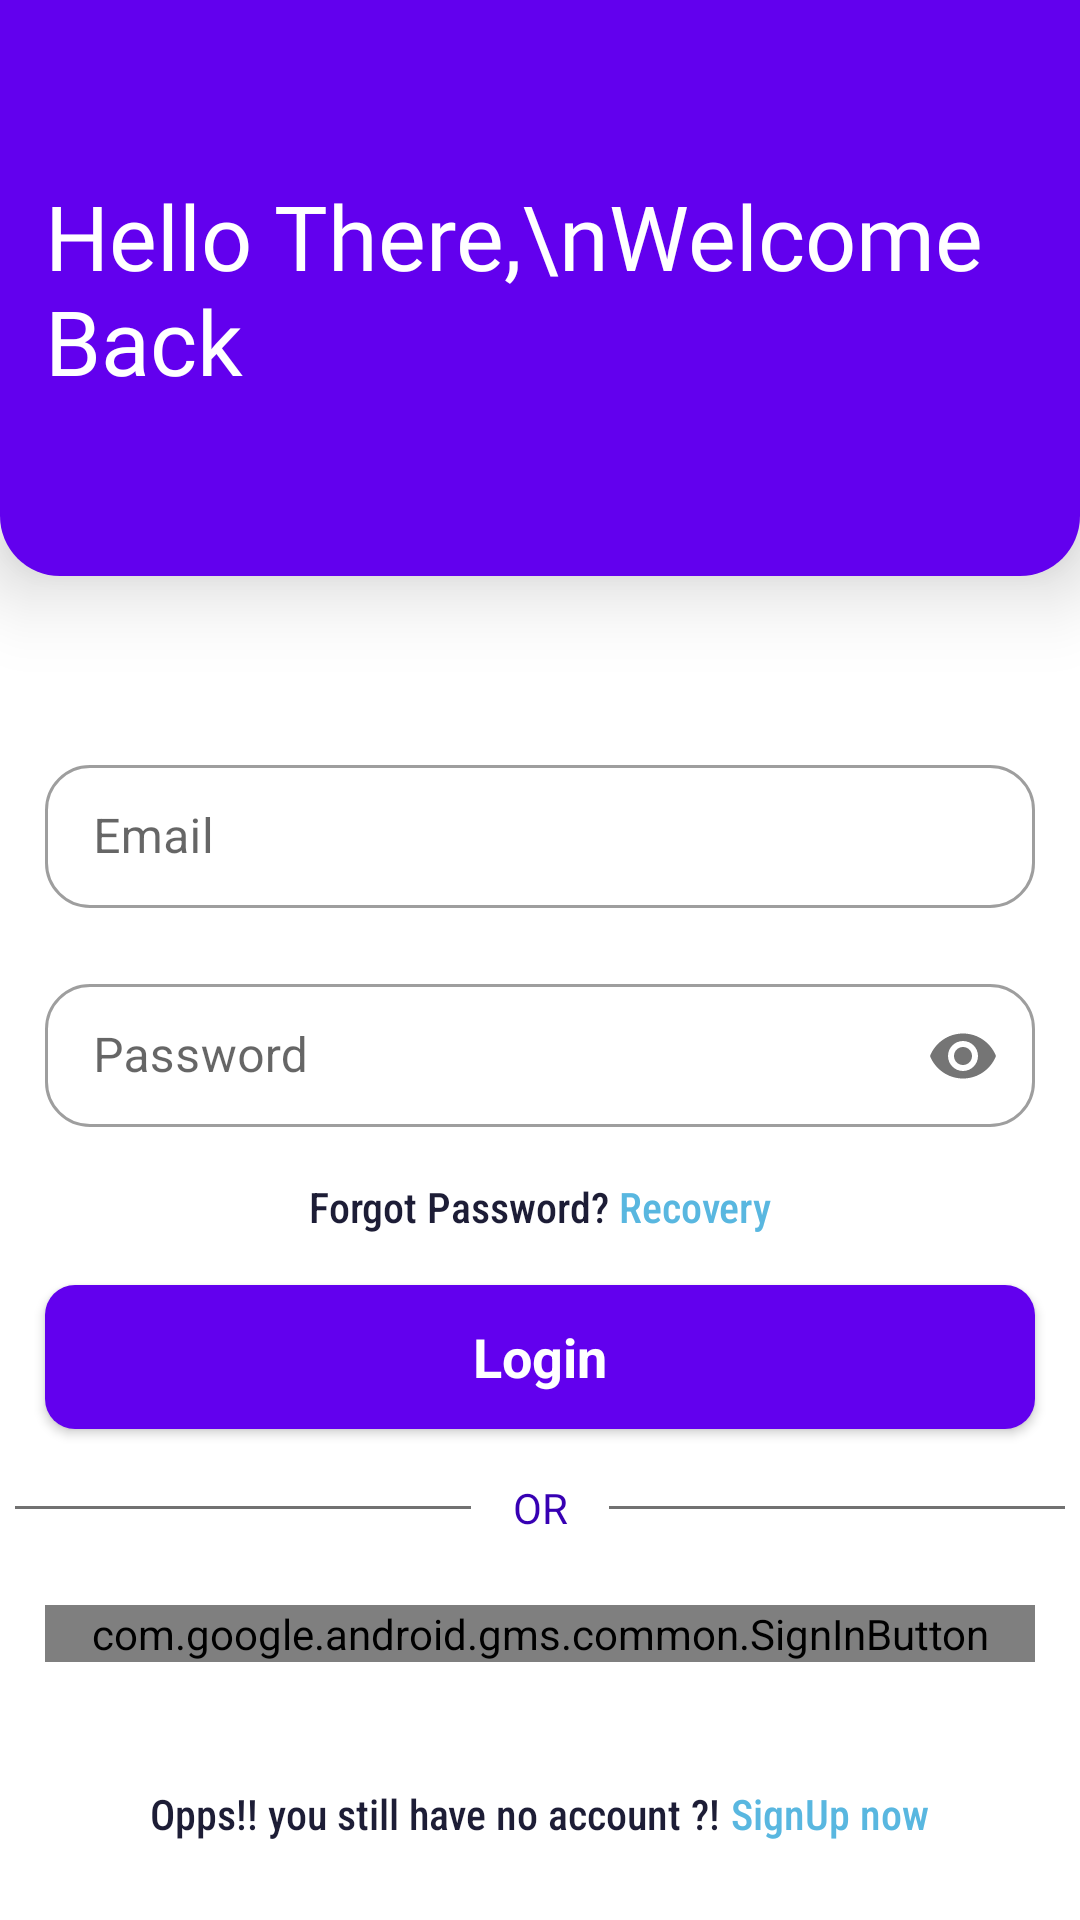

Produce the Android XML layout that renders to this screen, including the resource entries it uses.
<!-- AndroidManifest.xml: application theme Theme.Foundation -->
<!-- res/layout/activity_login.xml -->
<?xml version="1.0" encoding="utf-8"?>
<androidx.constraintlayout.widget.ConstraintLayout xmlns:android="http://schemas.android.com/apk/res/android"
    xmlns:app="http://schemas.android.com/apk/res-auto"
    xmlns:tools="http://schemas.android.com/tools"
    android:layout_width="match_parent"
    android:layout_height="match_parent"
    android:gravity="center"
    tools:context=".LoginActivity">

    <androidx.constraintlayout.widget.ConstraintLayout
        android:id="@+id/imageView3"
        android:layout_width="0dp"
        android:layout_height="0dp"
        android:background="@drawable/login_screen"
        android:elevation="16dp"
        app:layout_constraintBottom_toTopOf="@+id/guideline10"
        app:layout_constraintEnd_toEndOf="parent"
        app:layout_constraintStart_toStartOf="parent"
        app:layout_constraintTop_toTopOf="parent" >

        <TextView
            android:layout_width="0dp"
            android:layout_height="wrap_content"
            android:layout_margin="15dp"
            android:fontFamily="@font/bungee"
            android:textSize="30dp"
            android:text="Hello There,\nWelcome Back"
            android:textAppearance="@style/TextAppearance.AppCompat.Large"
            android:textColor="@color/white"
            app:layout_constraintBottom_toBottomOf="parent"
            app:layout_constraintEnd_toEndOf="parent"
            app:layout_constraintStart_toStartOf="parent"
            app:layout_constraintTop_toTopOf="parent" />
    </androidx.constraintlayout.widget.ConstraintLayout>

    <androidx.constraintlayout.widget.Guideline
        android:id="@+id/guideline10"
        android:layout_width="wrap_content"
        android:layout_height="wrap_content"
        android:orientation="horizontal"
        app:layout_constraintGuide_percent="0.3" />

    <com.google.android.material.textfield.TextInputLayout
        android:id="@+id/textInputLayout2"
        style="@style/Widget.MaterialComponents.TextInputLayout.OutlinedBox.Dense"
        android:layout_width="match_parent"
        android:layout_height="wrap_content"
        android:layout_marginStart="15dp"
        android:layout_marginEnd="15dp"
        android:hint="@string/email"
        app:boxCornerRadiusBottomEnd="15dp"
        app:boxCornerRadiusBottomStart="15dp"
        app:boxCornerRadiusTopEnd="15dp"
        app:boxCornerRadiusTopStart="15dp"
        app:layout_constraintEnd_toEndOf="parent"
        app:layout_constraintStart_toStartOf="parent"
        app:layout_constraintTop_toTopOf="@+id/guideline12">

        <com.google.android.material.textfield.TextInputEditText
            android:id="@+id/email_login"
            android:layout_width="match_parent"
            android:layout_height="wrap_content"
            android:drawableEnd="@drawable/ic_email"
            android:drawableRight="@drawable/ic_email"
            android:inputType="textEmailAddress" />
    </com.google.android.material.textfield.TextInputLayout>

    <com.google.android.material.textfield.TextInputLayout
        android:id="@+id/textInputLayout"
        style="@style/Widget.MaterialComponents.TextInputLayout.OutlinedBox.Dense"
        android:layout_width="match_parent"
        android:layout_height="wrap_content"
        android:layout_marginStart="15dp"
        android:layout_marginTop="20dp"
        android:layout_marginEnd="15dp"
        android:hint="@string/password"
        app:boxCornerRadiusBottomEnd="15dp"
        app:boxCornerRadiusBottomStart="15dp"
        app:boxCornerRadiusTopEnd="15dp"
        app:boxCornerRadiusTopStart="15dp"
        app:layout_constraintEnd_toEndOf="parent"
        app:layout_constraintStart_toStartOf="parent"
        app:layout_constraintTop_toBottomOf="@+id/textInputLayout2"
        app:passwordToggleEnabled="true">

        <com.google.android.material.textfield.TextInputEditText
            android:id="@+id/password_login"
            android:layout_width="match_parent"
            android:layout_height="wrap_content"
            android:inputType="textPassword" />
    </com.google.android.material.textfield.TextInputLayout>

    <LinearLayout
        android:id="@+id/linearLayout"
        android:layout_width="match_parent"
        android:layout_height="wrap_content"
        android:layout_gravity="center"
        android:gravity="center"
        android:orientation="horizontal"
        app:layout_constraintBottom_toTopOf="@+id/login_btn"
        app:layout_constraintTop_toBottomOf="@+id/textInputLayout">

        <TextView
            android:layout_width="wrap_content"
            android:layout_height="wrap_content"
            android:fontFamily="sans-serif-condensed-medium"
            android:text="@string/forgot_password"
            android:textColor="#1D1D36" />

        <TextView
            android:id="@+id/toreset"
            android:layout_width="wrap_content"
            android:layout_height="match_parent"
            android:fontFamily="sans-serif-condensed-medium"
            android:text="@string/recovery"
            android:textColor="#59b7e0" />
    </LinearLayout>

    <Button
        android:id="@+id/login_btn"
        android:layout_width="match_parent"
        android:layout_height="wrap_content"
        android:layout_marginStart="15dp"
        android:layout_marginEnd="15dp"
        android:background="@drawable/custom_button"
        android:text="Login"
        android:textAppearance="@style/TextAppearance.AppCompat.Medium"
        android:textStyle="bold"
        app:layout_constraintBottom_toTopOf="@+id/textView3"
        app:layout_constraintEnd_toEndOf="parent"
        app:layout_constraintHorizontal_bias="0.5"
        app:layout_constraintStart_toStartOf="parent"
        app:layout_constraintTop_toBottomOf="@+id/linearLayout" />

    <androidx.constraintlayout.widget.Guideline
        android:id="@+id/guideline12"
        android:layout_width="wrap_content"
        android:layout_height="wrap_content"
        android:orientation="horizontal"
        app:layout_constraintGuide_percent="0.39" />

    <View
        android:id="@+id/v"
        android:layout_width="0dp"
        android:layout_height="1dp"
        android:layout_margin="5dp"
        android:background="#717171"
        app:layout_constraintBottom_toTopOf="@+id/guideline8"
        app:layout_constraintEnd_toStartOf="@+id/guideline6"
        app:layout_constraintStart_toStartOf="parent"
        app:layout_constraintTop_toTopOf="@+id/guideline5" />

    <View
        android:id="@+id/vv"
        android:layout_width="0dp"
        android:layout_height="1dp"
        android:layout_margin="5dp"
        android:background="#717171"
        app:layout_constraintBottom_toTopOf="@+id/guideline8"
        app:layout_constraintEnd_toEndOf="parent"
        app:layout_constraintStart_toStartOf="@+id/guideline7"
        app:layout_constraintTop_toTopOf="@+id/guideline5" />

    <androidx.constraintlayout.widget.Guideline
        android:id="@+id/guideline5"
        android:layout_width="wrap_content"
        android:layout_height="wrap_content"
        android:orientation="horizontal"
        app:layout_constraintGuide_percent="0.76" />

    <androidx.constraintlayout.widget.Guideline
        android:id="@+id/guideline6"
        android:layout_width="wrap_content"
        android:layout_height="wrap_content"
        android:orientation="vertical"
        app:layout_constraintGuide_percent="0.45" />

    <androidx.constraintlayout.widget.Guideline
        android:id="@+id/guideline7"
        android:layout_width="wrap_content"
        android:layout_height="wrap_content"
        android:orientation="vertical"
        app:layout_constraintGuide_percent="0.55" />

    <TextView
        android:id="@+id/textView3"
        android:layout_width="wrap_content"
        android:layout_height="wrap_content"
        android:text="OR"
        android:textColor="#3700B3"
        app:layout_constraintBottom_toTopOf="@+id/guideline8"
        app:layout_constraintEnd_toStartOf="@+id/guideline7"
        app:layout_constraintStart_toStartOf="@+id/guideline6"
        app:layout_constraintTop_toTopOf="@+id/guideline5" />

    <androidx.constraintlayout.widget.Guideline
        android:id="@+id/guideline8"
        android:layout_width="wrap_content"
        android:layout_height="wrap_content"
        android:orientation="horizontal"
        app:layout_constraintGuide_percent="0.81" />

    <com.google.android.gms.common.SignInButton
        android:id="@+id/googleLoginBtn"
        android:layout_width="match_parent"
        android:layout_height="wrap_content"
        android:layout_margin="15dp"
        android:layout_marginStart="15dp"
        android:layout_marginEnd="15dp"
        app:layout_constraintBottom_toTopOf="@+id/linearLayout2"
        app:layout_constraintEnd_toEndOf="parent"
        app:layout_constraintHorizontal_bias="0.5"
        app:layout_constraintStart_toStartOf="parent"
        app:layout_constraintTop_toBottomOf="@+id/textView3" />


    <LinearLayout
        android:id="@+id/linearLayout2"
        android:layout_width="match_parent"
        android:layout_height="wrap_content"
        android:layout_margin="18dp"
        android:gravity="center"
        android:orientation="horizontal"
        app:layout_constraintBottom_toBottomOf="parent"
        app:layout_constraintEnd_toEndOf="parent"
        app:layout_constraintStart_toStartOf="parent"
        app:layout_constraintTop_toBottomOf="@+id/googleLoginBtn">

        <TextView
            android:layout_width="wrap_content"
            android:layout_height="wrap_content"
            android:fontFamily="sans-serif-condensed-medium"
            android:text="Opps!! you still have no account ?!"
            android:textColor="#1D1D36" />


        <TextView
            android:id="@+id/toReg"
            android:layout_width="wrap_content"
            android:layout_height="wrap_content"
            android:fontFamily="sans-serif-condensed-medium"
            android:text=" SignUp now"
            android:textColor="#59b7e0" />
    </LinearLayout>
</androidx.constraintlayout.widget.ConstraintLayout>
<!-- resources referenced by this layout -->
<resources>
  <color name="white">#FFFFFFFF</color>
  <!-- drawable custom_button (drawable) -->
  <?xml version="1.0" encoding="utf-8"?>
  <shape xmlns:android="http://schemas.android.com/apk/res/android"
      android:shape="rectangle">
      <solid android:color="@color/Accent"/>
      <corners android:radius="10dp"/>
  </shape>
  <!-- drawable login_screen (drawable) -->
  <?xml version="1.0" encoding="utf-8"?>
  <shape xmlns:android="http://schemas.android.com/apk/res/android">
  <corners
      android:bottomRightRadius="20dp"
      android:bottomLeftRadius="20dp"/>
      <solid
          android:color="@color/purple_500"
          />
  </shape>
  <string name="email">Email</string>
  <string name="forgot_password">Forgot Password?" "</string>
  <string name="password">Password</string>
  <string name="recovery">Recovery</string>
  <style name="Theme.Foundation" parent="Theme.MaterialComponents.Light.NoActionBar">
          
          <item name="colorPrimary">@color/purple_500</item>
          <item name="colorPrimaryVariant">@color/purple_700</item>
          <item name="colorOnPrimary">@color/white</item>
          
  
  
  
          
          <item name="android:statusBarColor" tools:targetApi="l">?attr/colorPrimaryVariant</item>
          
          <item name="android:windowFullscreen">false</item>
      </style>
  <color name="Accent">#E040FB</color>
  <color name="purple_500">#FF6200EE</color>
  <color name="purple_700">#FF3700B3</color>
</resources>
